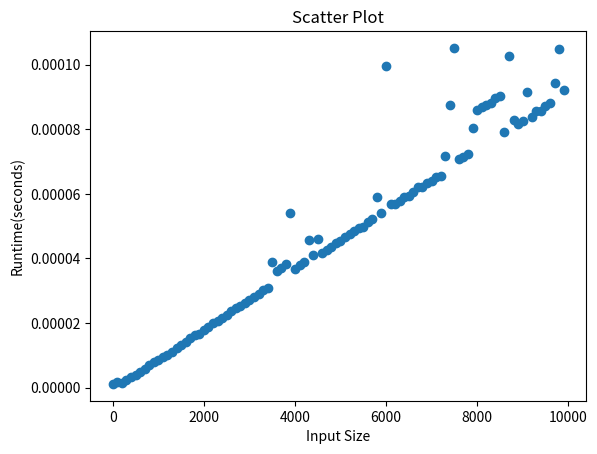

Here is the Python script that generated this plot:
import random
import time
import matplotlib.pyplot as plt
import numpy as np
averageIterations = 100
def findNumber(size):
    number = random.randint(1,size)
    guess = round(size/2)
    movement = guess
    while guess != number:
        
        if number > guess:
            guess = round(guess + movement/2)
            movement /= 2
        elif number < guess:
            guess = round(guess - movement/2)
            movement /= 2
    
    return guess
def iterate(size):
    for _ in range(size):
        pass
    return
def averageOutput(function, input):
    sum = 0
    for _ in range(averageIterations):
        sum += function(input)
    return sum/averageIterations
def calculateTime(function, input):
    startTime = time.time()
    function(input)
    endTime = time.time()
    return endTime - startTime
def doubleIt(number):
    return number * 2
x = []
y = []
for someSize in range(100):
    realSize = someSize * 100
    x.append(realSize)
    y.append((calculateTime(iterate,realSize)))
print(x)
print(y)
plt.scatter(x,y)

plt.title('Scatter Plot')
plt.xlabel('Input Size')
plt.ylabel('Runtime(seconds)')

plt.show()
